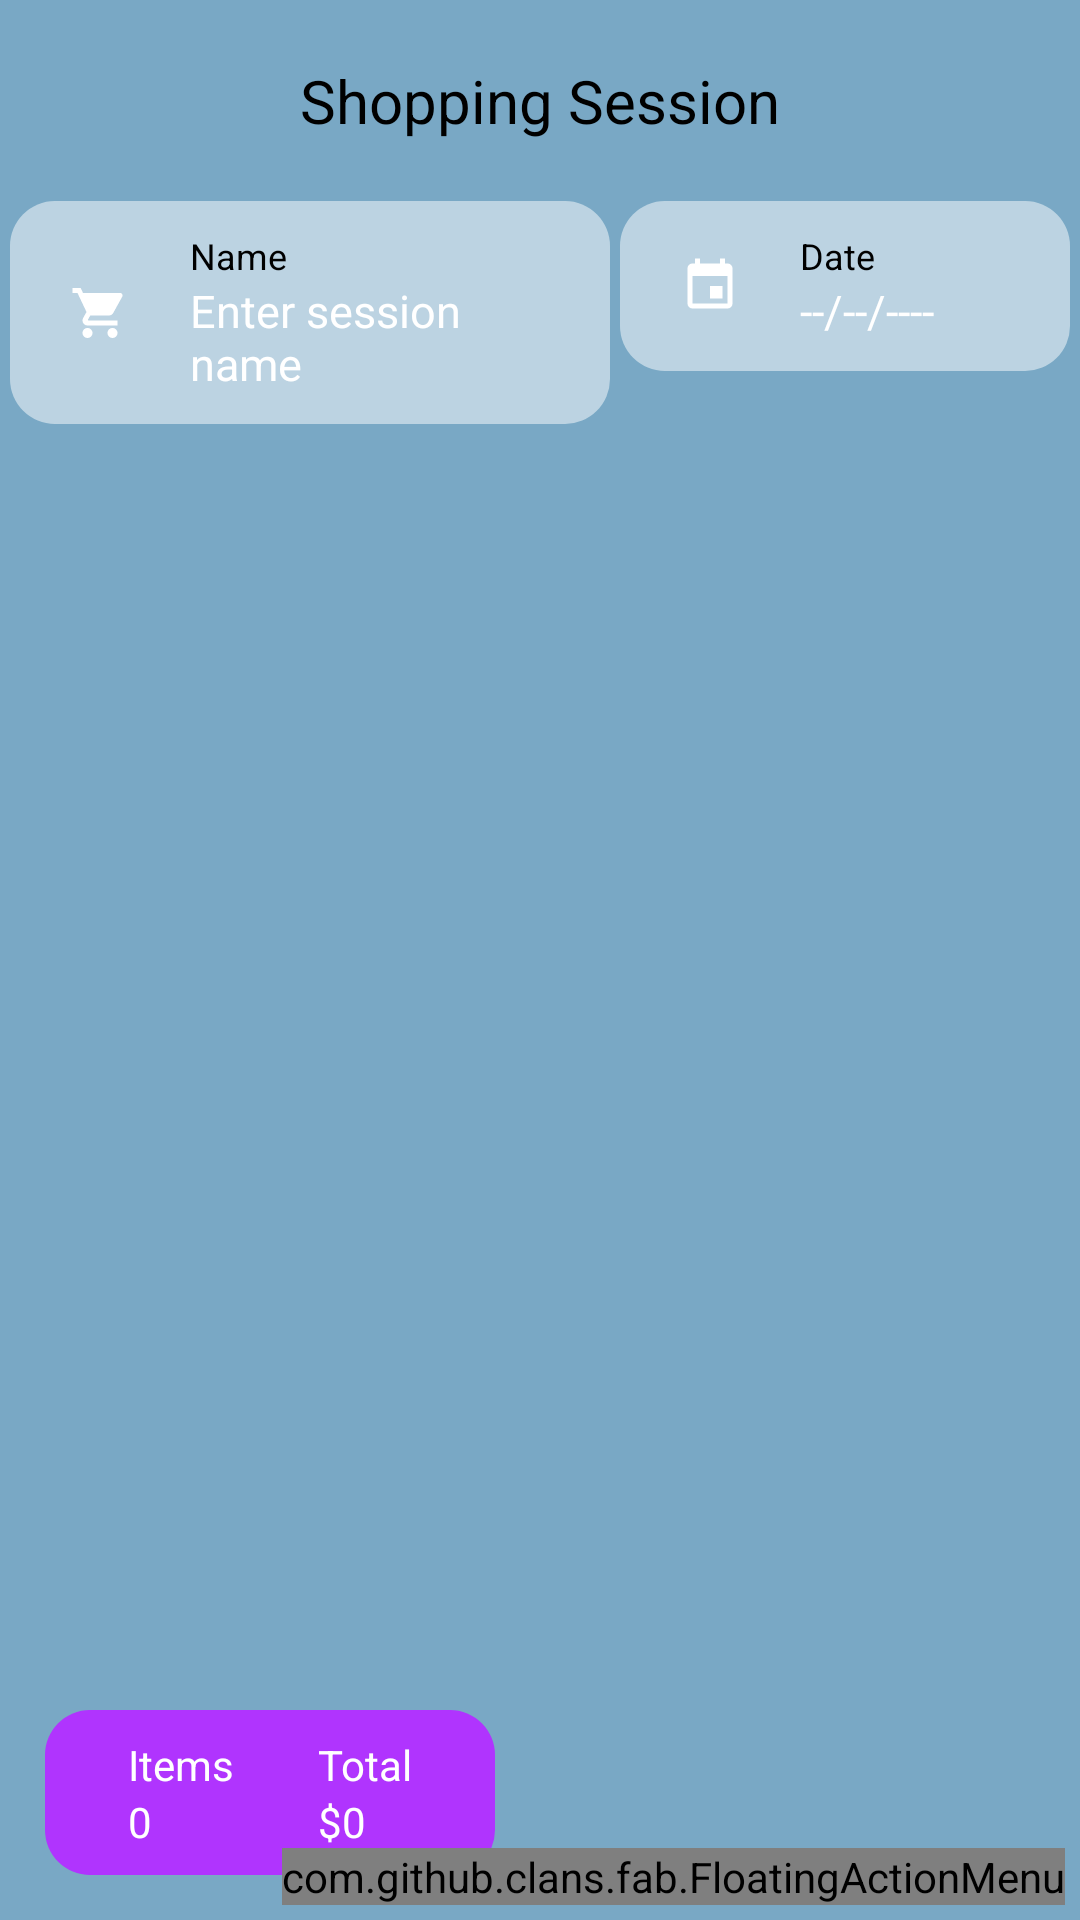

Produce the Android XML layout that renders to this screen, including the resource entries it uses.
<!-- AndroidManifest.xml: application theme Theme.BudgetShop -->
<!-- res/layout/activity_shopping_session.xml -->
<?xml version="1.0" encoding="utf-8"?>
<androidx.constraintlayout.widget.ConstraintLayout xmlns:android="http://schemas.android.com/apk/res/android"
    xmlns:app="http://schemas.android.com/apk/res-auto"
    xmlns:tools="http://schemas.android.com/tools"
    android:layout_width="match_parent"
    android:layout_height="match_parent"
    android:background="@color/blue"
    tools:context=".ShoppingSessionActivity">

    <TextView
        android:id="@+id/shopping_session_title"
        android:layout_width="wrap_content"
        android:textSize="20sp"
        android:textColor="@color/black"
        android:layout_height="wrap_content"
        android:layout_marginTop="20dp"
        android:text="Shopping Session"
        app:layout_constraintEnd_toEndOf="parent"
        app:layout_constraintStart_toStartOf="parent"
        app:layout_constraintTop_toTopOf="parent" />

    <androidx.constraintlayout.widget.ConstraintLayout
        android:id="@+id/session_name_container"
        style="@style/composite_input_container"
        app:layout_constraintLeft_toLeftOf="parent"
        app:layout_constraintRight_toLeftOf="@id/session_date_container"
        android:layout_marginTop="20dp"
        android:layout_width="200dp"
        app:layout_constraintTop_toBottomOf="@+id/shopping_session_title">
        <ImageView
            android:id="@+id/session_name_icon"
            style="@style/composite_input_icon"
            android:src="@drawable/ic_cart" />
        <TextView
            android:id="@+id/session_name_description"
            style="@style/composite_input_description"
            app:layout_constraintLeft_toRightOf="@id/session_name_icon"
            android:text="Name" />
        <EditText
            android:id="@+id/shopping_session_name"
            app:layout_constraintTop_toBottomOf="@id/session_name_description"
            app:layout_constraintLeft_toLeftOf="@id/session_name_description"
            style="@style/composite_input_value"
            android:ellipsize="end"
            android:hint="Enter session name" />
    </androidx.constraintlayout.widget.ConstraintLayout>

    <androidx.constraintlayout.widget.ConstraintLayout
        android:id="@+id/session_date_container"
        style="@style/composite_input_container"
        android:layout_width="150dp"
        android:layout_marginTop="20dp"
        app:layout_constraintLeft_toRightOf="@id/session_name_container"
        app:layout_constraintRight_toRightOf="parent"
        app:layout_constraintTop_toBottomOf="@+id/shopping_session_title">
        <ImageView
            android:id="@+id/session_date_icon"
            style="@style/composite_input_icon"
            android:src="@drawable/ic_calendar" />
        <TextView
            android:id="@+id/session_date_description"
            style="@style/composite_input_description"
            app:layout_constraintLeft_toRightOf="@id/session_date_icon"
            android:text="Date" />
        <TextView
            android:id="@+id/shopping_session_date"
            style="@style/composite_input_value"
            app:layout_constraintTop_toBottomOf="@id/session_date_description"
            app:layout_constraintLeft_toLeftOf="@id/session_date_description"
            android:text="--/--/----" />
    </androidx.constraintlayout.widget.ConstraintLayout>

    <androidx.recyclerview.widget.RecyclerView
        android:id="@+id/shopping_session_recyclerview"
        android:layout_width="match_parent"
        android:layout_height="0dp"
        android:layout_marginTop="20dp"
        app:layout_constraintBottom_toBottomOf="parent"
        tools:listitem="@layout/product_item_layout"
        app:layout_constraintTop_toBottomOf="@+id/session_name_container" />

    <androidx.constraintlayout.widget.ConstraintLayout
        android:id="@+id/shopping_session_info"
        android:layout_width="150dp"
        android:layout_height="55dp"
        android:layout_marginBottom="15dp"
        android:layout_marginLeft="15dp"
        android:background="@drawable/purple_bg"
        app:layout_constraintBottom_toBottomOf="parent"
        app:layout_constraintStart_toStartOf="parent" >
        <TextView
            android:id="@+id/total_items_label"
            android:layout_width="wrap_content"
            android:layout_height="wrap_content"
            app:layout_constraintLeft_toLeftOf="parent"
            app:layout_constraintVertical_chainStyle="packed"
            app:layout_constraintRight_toLeftOf="@id/total_items_cost_label"
            app:layout_constraintTop_toTopOf="parent"
            app:layout_constraintBottom_toTopOf="@id/session_item_count"
            android:text="@string/items" />
        <TextView
            android:id="@+id/total_items_cost_label"
            app:layout_constraintVertical_chainStyle="packed"
            android:layout_width="wrap_content"
            android:layout_height="wrap_content"
            app:layout_constraintLeft_toRightOf="@+id/total_items_label"
            app:layout_constraintRight_toRightOf="parent"
            app:layout_constraintTop_toTopOf="parent"
            app:layout_constraintBottom_toTopOf="@id/session_cost"
            android:text="@string/total" />
        <TextView
            android:id="@+id/session_item_count"
            android:layout_width="wrap_content"
            android:layout_height="wrap_content"
            app:layout_constraintTop_toBottomOf="@id/total_items_label"
            app:layout_constraintLeft_toLeftOf="@id/total_items_label"
            app:layout_constraintBottom_toBottomOf="parent"
            android:text="0" />

        <TextView
            android:id="@+id/session_cost"
            android:layout_width="wrap_content"
            android:layout_height="wrap_content"
            android:text="$0"
            app:layout_constraintBottom_toBottomOf="parent"
            app:layout_constraintLeft_toLeftOf="@id/total_items_cost_label"
            app:layout_constraintTop_toBottomOf="@id/total_items_cost_label" />
    </androidx.constraintlayout.widget.ConstraintLayout>

    <com.github.clans.fab.FloatingActionMenu
        android:id="@+id/fab_menu"
        android:layout_width="wrap_content"
        android:layout_height="wrap_content"
        android:layout_marginBottom="5dp"
        android:layout_marginRight="5dp"
        app:menu_labels_textColor="@color/dark_text"
        app:menu_labels_colorNormal="@android:color/white"
        app:menu_labels_colorPressed="@android:color/white"
        app:menu_labels_colorRipple="@android:color/white"
        app:layout_constraintBottom_toBottomOf="parent"
        app:layout_constraintEnd_toEndOf="parent"
        app:menu_colorNormal="@color/main_fab">

        <com.github.clans.fab.FloatingActionButton
            android:id="@+id/fab_search"
            android:layout_width="wrap_content"
            android:layout_height="wrap_content"
            app:fab_size="mini"
            app:fab_colorNormal="@color/search_fab"
            app:fab_colorDisabled="@color/search_fab"
            app:fab_colorPressed="@color/search_fab"
            app:fab_colorRipple="@color/search_fab"
            android:src="@drawable/ic_magnify"
            app:fab_label="Search for an item" />
        <com.github.clans.fab.FloatingActionButton
            android:id="@+id/fab_scan"
            android:layout_width="wrap_content"
            android:layout_height="wrap_content"
            app:fab_size="mini"
            app:fab_colorNormal="@color/scan_fab"
            app:fab_colorRipple="@color/scan_fab"
            app:fab_colorPressed="@color/scan_fab"
            app:fab_colorDisabled="@color/scan_fab"
            android:src="@drawable/ic_barcode"
            app:fab_label="Scan an item" />
        <com.github.clans.fab.FloatingActionButton
            android:id="@+id/fab_add"
            android:layout_width="wrap_content"
            android:layout_height="wrap_content"
            app:fab_size="mini"
            app:fab_colorNormal="@color/add_fab"
            app:fab_colorDisabled="@color/add_fab"
            app:fab_colorPressed="@color/add_fab"
            app:fab_colorRipple="@color/add_fab"
            android:src="@drawable/ic_list_plus"
            app:fab_label="Add session to budget" />
    </com.github.clans.fab.FloatingActionMenu>
</androidx.constraintlayout.widget.ConstraintLayout>
<!-- res/layout/product_item_layout.xml (included above) -->
<?xml version="1.0" encoding="utf-8"?>
<LinearLayout
    xmlns:android="http://schemas.android.com/apk/res/android"
    android:layout_width="match_parent"
    android:layout_height="wrap_content"
    android:orientation="vertical"
    android:background="@color/blue"
    android:layout_marginBottom="2dp">

    <LinearLayout
        android:layout_width="match_parent"
        android:layout_height="wrap_content"
        android:orientation="horizontal"
        android:padding="8dp">

        <LinearLayout
            android:layout_width="wrap_content"
            android:layout_height="wrap_content"
            android:orientation="vertical"
            android:layout_weight="1">

            <TextView
                android:id="@+id/product_name"
                android:layout_width="match_parent"
                android:layout_height="wrap_content"
                android:maxLines="2"
                android:ellipsize="end"
                android:text="Rent"
                android:layout_marginEnd="3dp"
                android:textSize="20sp"
                android:textColor="@color/black"
                android:textStyle="bold"/>
            <TextView
                android:id="@+id/product_id"
                android:layout_width="wrap_content"
                android:layout_height="wrap_content"
                android:text="284682037649202"
                android:textSize="14sp"/>
        </LinearLayout>

        <TextView
            android:id="@+id/product_price"
            android:layout_width="wrap_content"
            android:layout_height="wrap_content"
            android:textSize="24sp"
            android:textColor="@color/black"
            android:textStyle="bold"
            android:layout_gravity="center"
            android:text="$100.5" />

    </LinearLayout>

    <View
        android:layout_width="match_parent"
        android:layout_height="1dp"
        android:background="@android:color/darker_gray"/>

</LinearLayout>
<!-- resources referenced by this layout -->
<resources>
  <color name="add_fab">#5B91F4</color>
  <color name="black">#000000</color>
  <color name="blue">#79a8c5</color>
  <color name="dark_text">#323232</color>
  <color name="main_fab">#B034FE</color>
  <color name="scan_fab">#EC6291</color>
  <color name="search_fab">#F1933E</color>
  <!-- drawable ic_calendar (drawable) -->
  <vector android:height="20dp" android:viewportHeight="24"
      android:viewportWidth="24" android:width="20dp" xmlns:android="http://schemas.android.com/apk/res/android">
      <path android:fillColor="#ffffff" android:pathData="M19,19H5V8H19M16,1V3H8V1H6V3H5C3.89,3 3,3.89 3,5V19A2,2 0,0 0,5 21H19A2,2 0,0 0,21 19V5C21,3.89 20.1,3 19,3H18V1M17,12H12V17H17V12Z"/>
  </vector>
  <!-- drawable ic_list_plus (drawable) -->
  <vector android:height="25dp" android:viewportHeight="24"
      android:viewportWidth="24" android:width="25dp" xmlns:android="http://schemas.android.com/apk/res/android">
      <path android:fillColor="#FFFFFFFF" android:pathData="M2,16H10V14H2M18,14V10H16V14H12V16H16V20H18V16H22V14M14,6H2V8H14M14,10H2V12H14V10Z"/>
  </vector>
  <!-- drawable ic_magnify (drawable) -->
  <vector android:height="25dp" android:viewportHeight="24"
      android:viewportWidth="24" android:width="25dp" xmlns:android="http://schemas.android.com/apk/res/android">
      <path android:fillColor="#ffffff" android:pathData="M9.5,3A6.5,6.5 0,0 1,16 9.5C16,11.11 15.41,12.59 14.44,13.73L14.71,14H15.5L20.5,19L19,20.5L14,15.5V14.71L13.73,14.44C12.59,15.41 11.11,16 9.5,16A6.5,6.5 0,0 1,3 9.5A6.5,6.5 0,0 1,9.5 3M9.5,5C7,5 5,7 5,9.5C5,12 7,14 9.5,14C12,14 14,12 14,9.5C14,7 12,5 9.5,5Z"/>
  </vector>
  <!-- drawable purple_bg (drawable) -->
  <?xml version="1.0" encoding="utf-8"?>
  <shape
      android:shape="rectangle"
      xmlns:android="http://schemas.android.com/apk/res/android">
      <corners
          android:radius="15dp"></corners>
      <solid
          android:color="@color/purple" />
  </shape>
  <string name="items">Items</string>
  <string name="total">Total</string>
  <style name="composite_input_container">
          <item name="android:padding">10dp</item>
          <item name="android:background">@drawable/blue_box_background</item>
          <item name="android:layout_height">wrap_content</item>
          <item name="android:layout_marginTop">10dp</item>
      </style>
  <style name="composite_input_description">
          <item name="layout_constraintTop_toTopOf">parent</item>
          <item name="android:layout_width">wrap_content</item>
          <item name="android:textColor">@color/light_purple</item>
          <item name="android:layout_height">wrap_content</item>
          <item name="android:textSize">12sp</item>
          <item name="android:layout_marginLeft">20dp</item>
      </style>
  <style name="composite_input_icon">
          <item name="layout_constraintLeft_toLeftOf">parent</item>
          <item name="layout_constraintTop_toTopOf">parent</item>
          <item name="layout_constraintBottom_toBottomOf">parent</item>
          <item name="android:layout_width">20dp</item>
          <item name="android:layout_height">20dp</item>
          <item name="android:layout_marginLeft">10dp</item>
      </style>
  <color name="purple">#B034FE</color>
  <!-- drawable blue_box_background (drawable) -->
  <?xml version="1.0" encoding="utf-8"?>
  <shape xmlns:android="http://schemas.android.com/apk/res/android"
      android:shape="rectangle">
      <corners
          android:radius="15dp" />
      <solid
          android:color="@color/light_blue" />
  </shape>
  <color name="light_purple">#000000</color>
  <color name="dark_blue_2">#100E37</color>
  <color name="teal_700">#FF018786</color>
  <color name="light_blue">#80ffffff</color>
</resources>
